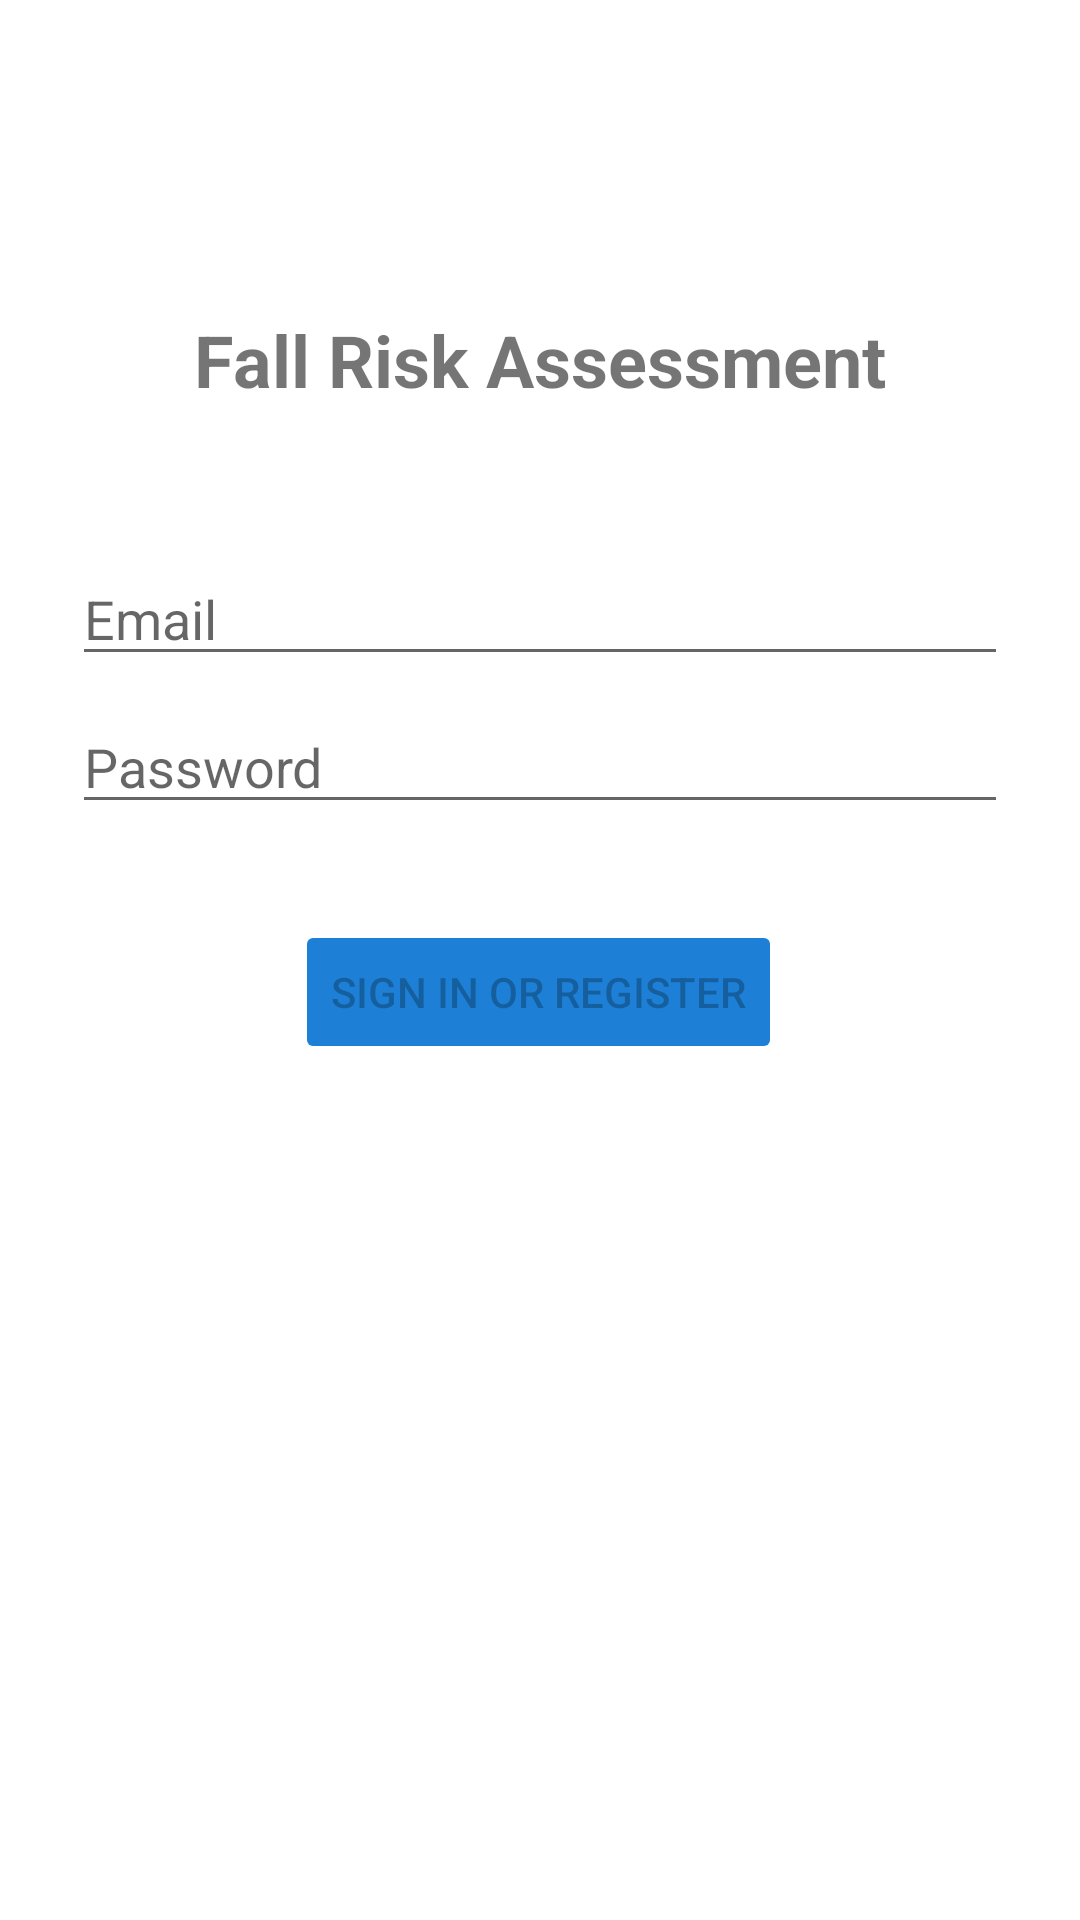

The Android layout XML behind this screen, and the referenced resources:
<!-- AndroidManifest.xml: application theme Theme.LoginTest -->
<!-- res/layout/activity_login.xml -->
<?xml version="1.0" encoding="utf-8"?>
<androidx.constraintlayout.widget.ConstraintLayout xmlns:android="http://schemas.android.com/apk/res/android"
    xmlns:app="http://schemas.android.com/apk/res-auto"
    xmlns:tools="http://schemas.android.com/tools"
    android:id="@+id/container"
    android:layout_width="match_parent"
    android:layout_height="match_parent"
    android:paddingLeft="@dimen/activity_horizontal_margin"
    android:paddingTop="@dimen/activity_vertical_margin"
    android:paddingRight="@dimen/activity_horizontal_margin"
    android:paddingBottom="@dimen/activity_vertical_margin"
    tools:context=".ui.login.LoginActivity">

    <ProgressBar
        android:id="@+id/loading"
        android:layout_width="wrap_content"
        android:layout_height="wrap_content"
        android:layout_gravity="center"
        android:layout_marginStart="32dp"
        android:layout_marginTop="64dp"
        android:layout_marginEnd="32dp"
        android:layout_marginBottom="64dp"
        android:visibility="gone"
        app:layout_constraintBottom_toBottomOf="parent"
        app:layout_constraintEnd_toEndOf="@+id/password"
        app:layout_constraintStart_toStartOf="@+id/password"
        app:layout_constraintTop_toTopOf="parent"
        app:layout_constraintVertical_bias="0.3" />

    <TextView
        android:id="@+id/textView"
        android:layout_width="wrap_content"
        android:layout_height="wrap_content"
        android:text="@string/fall_risk_assessment"
        android:textSize="24sp"
        android:textStyle="bold"
        app:layout_constraintBottom_toTopOf="@+id/username"
        app:layout_constraintEnd_toEndOf="parent"
        app:layout_constraintStart_toStartOf="parent"
        app:layout_constraintTop_toTopOf="parent"
        app:layout_constraintVertical_bias="0.684" />

    <Button
        android:id="@+id/login"
        android:layout_width="wrap_content"
        android:layout_height="wrap_content"
        android:layout_gravity="start"
        android:layout_marginStart="48dp"
        android:layout_marginTop="16dp"
        android:layout_marginEnd="48dp"
        android:layout_marginBottom="64dp"
        android:enabled="false"
        android:text="@string/action_sign_in"
        app:backgroundTint="#1D80D6"
        app:layout_constraintBottom_toBottomOf="parent"
        app:layout_constraintEnd_toEndOf="parent"
        app:layout_constraintHorizontal_bias="0.495"
        app:layout_constraintStart_toStartOf="parent"
        app:layout_constraintTop_toBottomOf="@+id/password"
        app:layout_constraintVertical_bias="0.068" />

    <EditText
        android:id="@+id/password"
        android:layout_width="0dp"
        android:layout_height="wrap_content"
        android:layout_marginStart="24dp"
        android:layout_marginTop="8dp"
        android:layout_marginEnd="24dp"
        android:autofillHints=""
        android:hint="@string/prompt_password"
        android:imeActionLabel="@string/action_sign_in_short"
        android:imeOptions="actionDone"
        android:inputType="textPassword"
        android:selectAllOnFocus="true"
        app:layout_constraintEnd_toEndOf="parent"
        app:layout_constraintStart_toStartOf="parent"
        app:layout_constraintTop_toBottomOf="@+id/username" />

    <EditText
        android:id="@+id/username"
        android:layout_width="0dp"
        android:layout_height="wrap_content"
        android:layout_marginStart="24dp"
        android:layout_marginTop="184dp"
        android:layout_marginEnd="24dp"
        android:autofillHints=""
        android:hint="@string/prompt_email"
        android:inputType="textEmailAddress"
        android:selectAllOnFocus="true"
        app:layout_constraintEnd_toEndOf="parent"
        app:layout_constraintStart_toStartOf="parent"
        app:layout_constraintTop_toTopOf="parent" />

    <Button
        android:id="@+id/button_forgot_password"
        android:layout_width="wrap_content"
        android:layout_height="wrap_content"
        android:layout_marginTop="28dp"
        android:layout_marginBottom="273dp"
        android:text="@string/forgot_password"
        app:backgroundTint="#9A1BDF"

        app:layout_constraintBottom_toBottomOf="parent"
        app:layout_constraintEnd_toEndOf="parent"
        app:layout_constraintHorizontal_bias="0.504"
        app:layout_constraintStart_toStartOf="parent"
        app:layout_constraintTop_toBottomOf="@+id/login"
        android:onClick="resetPassword" />
</androidx.constraintlayout.widget.ConstraintLayout>
<!-- resources referenced by this layout -->
<resources>
  <string name="action_sign_in">Sign in or register</string>
  <string name="action_sign_in_short">Sign in</string>
  <string name="fall_risk_assessment">Fall Risk Assessment</string>
  <string name="forgot_password">Forgot Password?</string>
  <string name="prompt_email">Email</string>
  <string name="prompt_password">Password</string>
  <style name="Theme.LoginTest" parent="Theme.MaterialComponents.DayNight.NoActionBar">
          
          <item name="colorPrimary">@color/purple_500</item>
          <item name="colorPrimaryVariant">@color/purple_700</item>
          <item name="colorOnPrimary">@color/white</item>
          
          <item name="colorSecondary">@color/teal_200</item>
          <item name="colorSecondaryVariant">@color/teal_700</item>
          <item name="colorOnSecondary">@color/black</item>
          
          <item name="android:statusBarColor" tools:targetApi="l">?attr/colorPrimaryVariant</item>
          
          <item name="android:windowFullscreen">true</item>
      </style>
  <!-- not gathered from this repository: default colours our renderer supplied (Android Studio template values) -->
  <color name="purple_500">#FF6200EE</color>
  <color name="purple_700">#FF3700B3</color>
  <color name="teal_200">#FF03DAC5</color>
  <color name="teal_700">#FF018786</color>
  <color name="black">#FF000000</color>
  <color name="white">#FFFFFFFF</color>
</resources>
